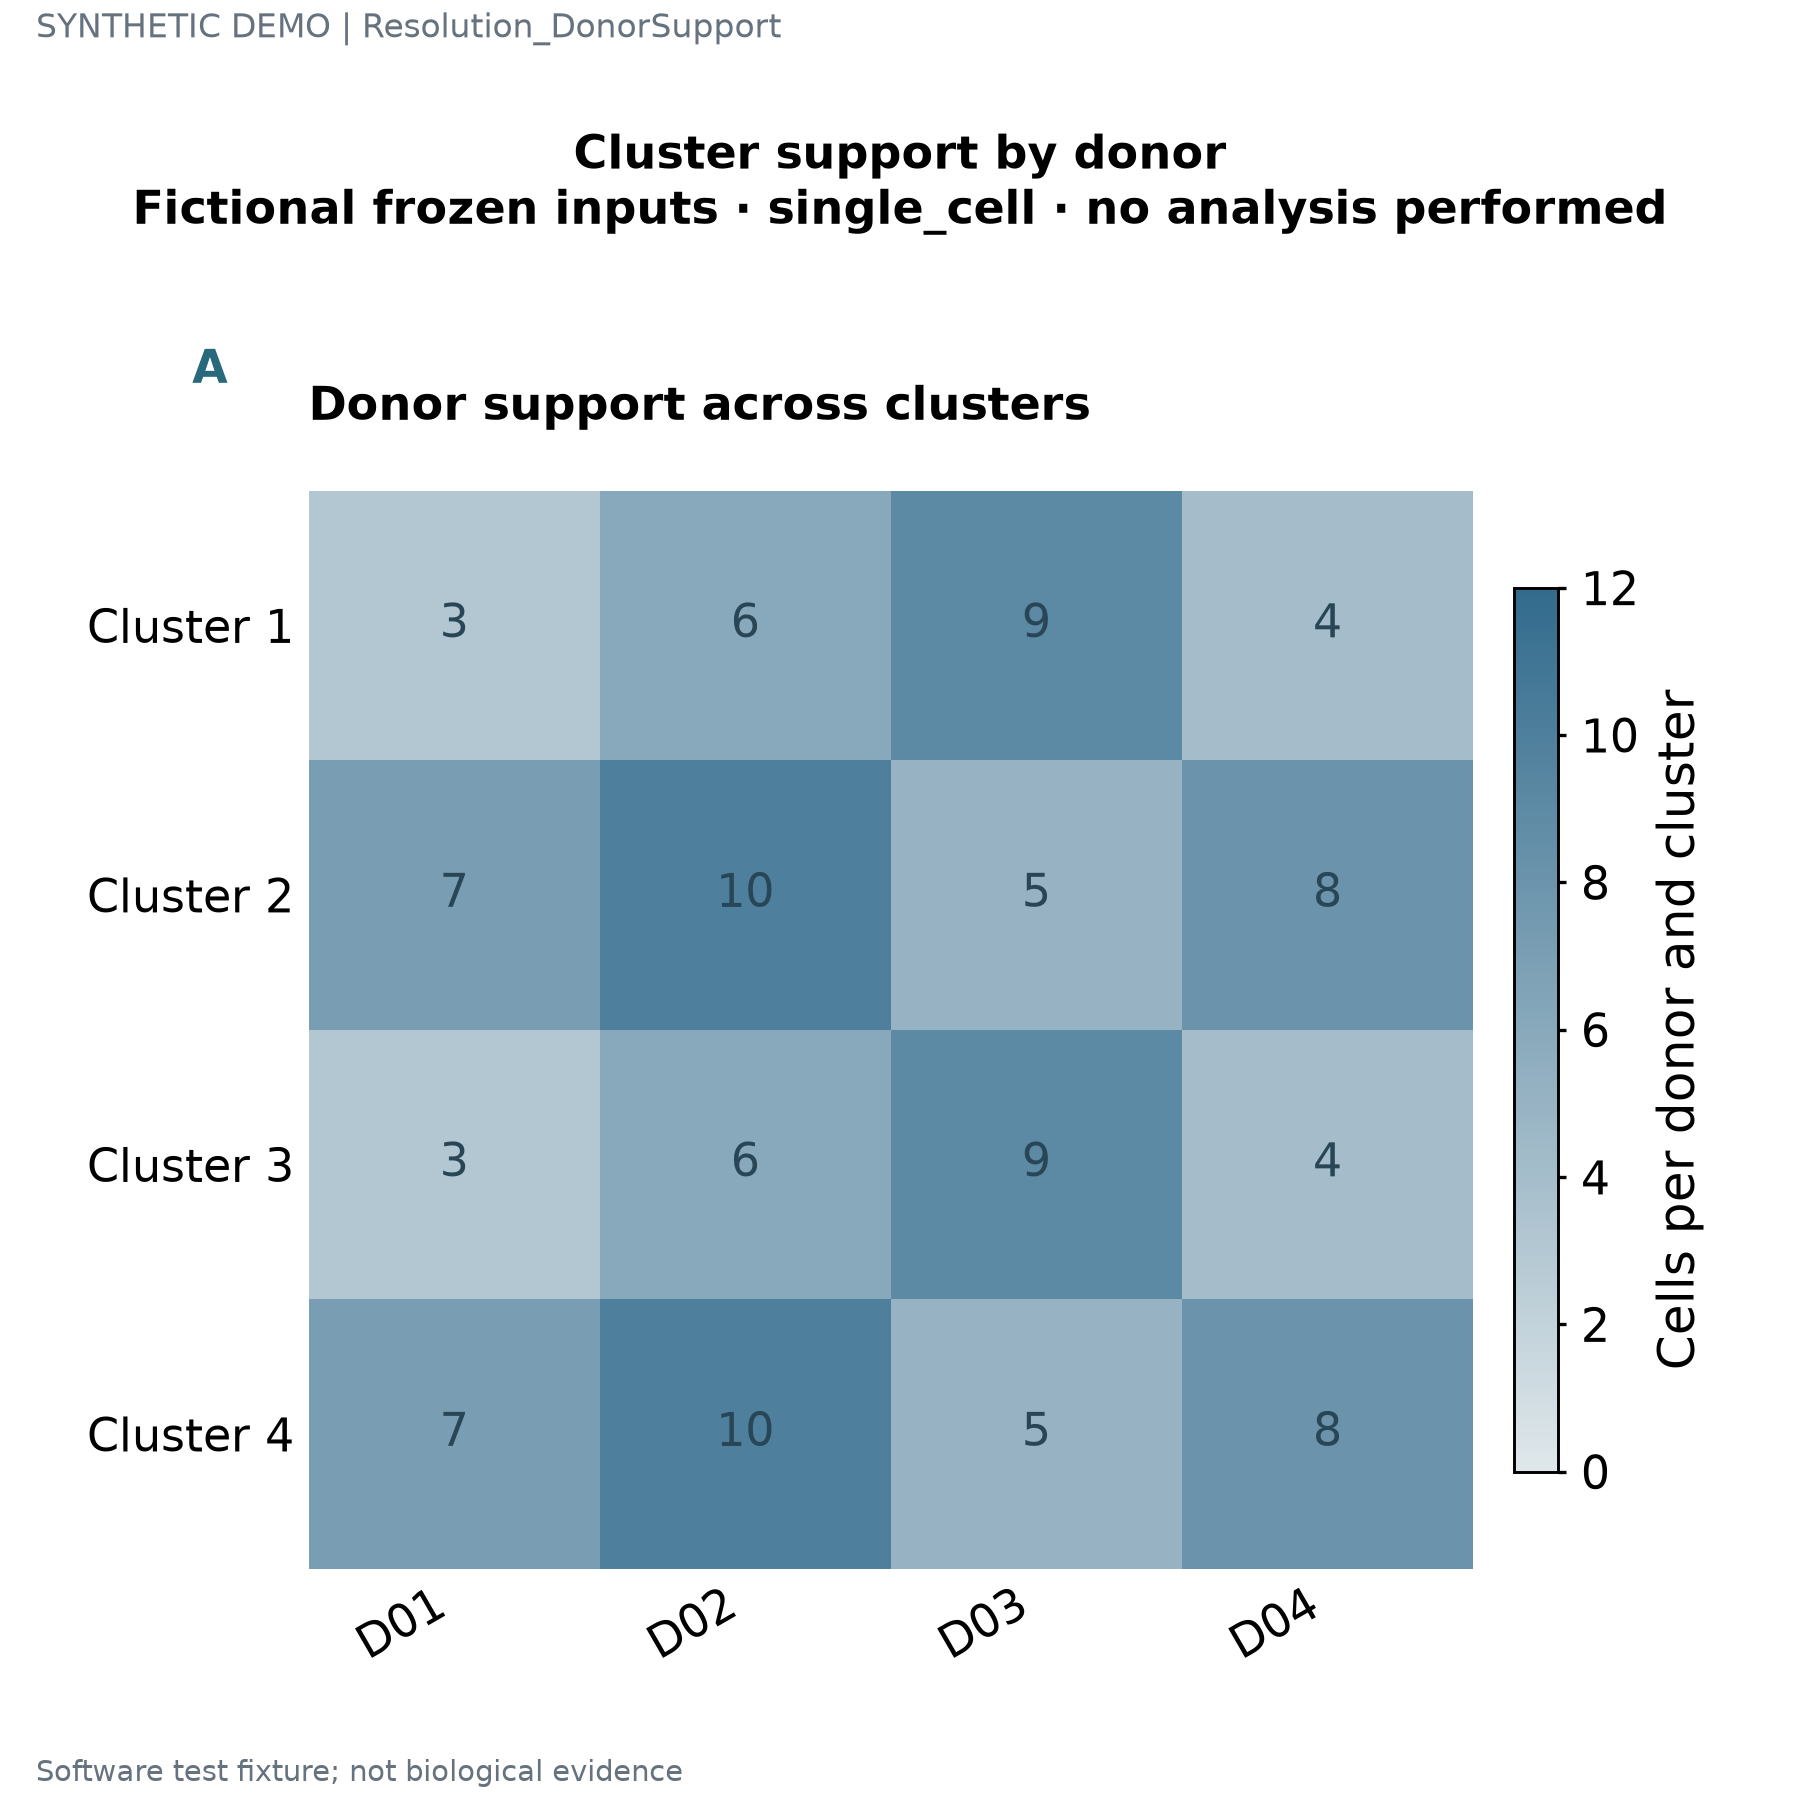

The table this chart was drawn from, first rows:
label	target	series	x	y	target_x	target_y	value	panel_id	fraction
Cluster 1		D01					3	p2	0.18
Cluster 1		D02					6	p2	0.43
Cluster 1		D03					9	p2	0.68
Cluster 1		D04					4	p2	0.93
Cluster 2		D01					7	p2	0.43
Cluster 2		D02					10	p2	0.68
Cluster 2		D03					5	p2	0.93
Cluster 2		D04					8	p2	0.18
Cluster 3		D01					3	p2	0.68
Cluster 3		D02					6	p2	0.93
Cluster 3		D03					9	p2	0.18
Cluster 3		D04					4	p2	0.43
Cluster 4		D01					7	p2	0.93
Cluster 4		D02					10	p2	0.18
Cluster 4		D03					5	p2	0.43
Cluster 4		D04					8	p2	0.68
